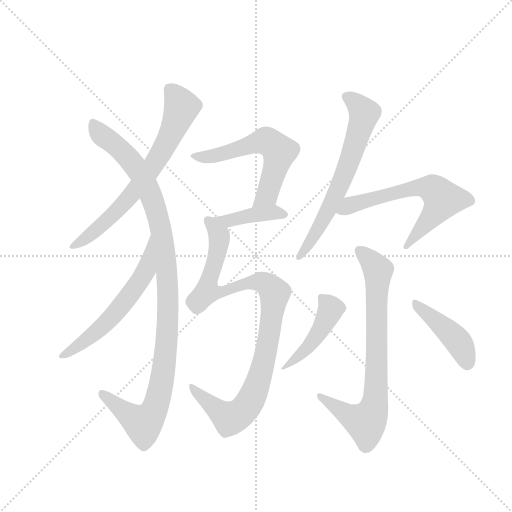
t = 0.00 s
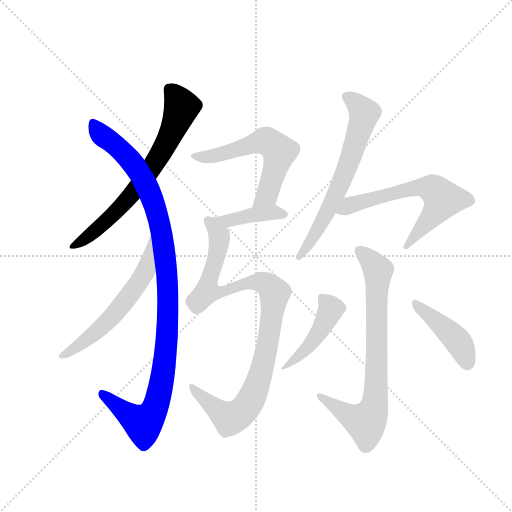
t = 1.84 s
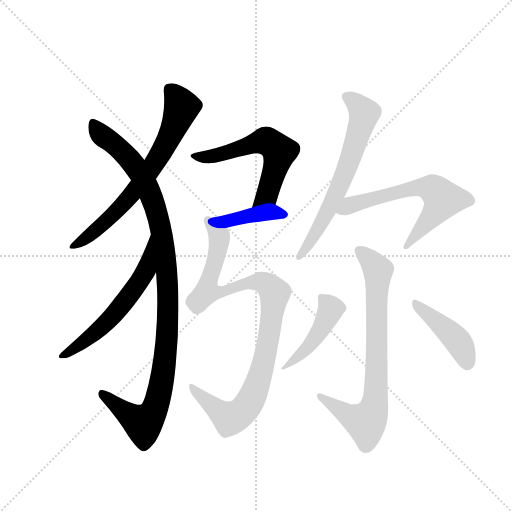
t = 3.68 s
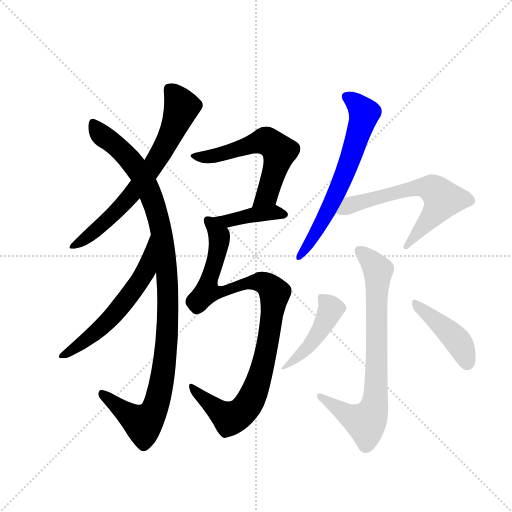
t = 5.52 s
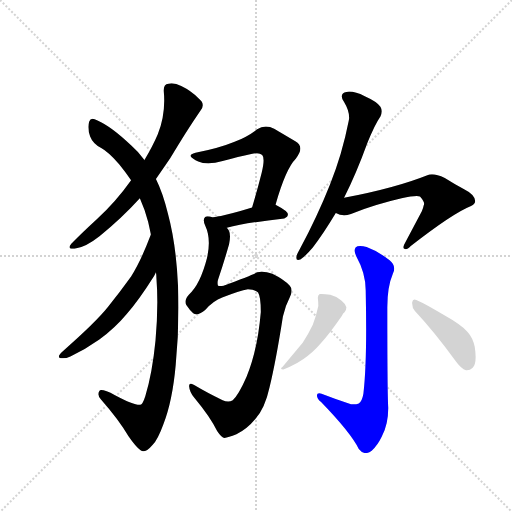
t = 7.37 s
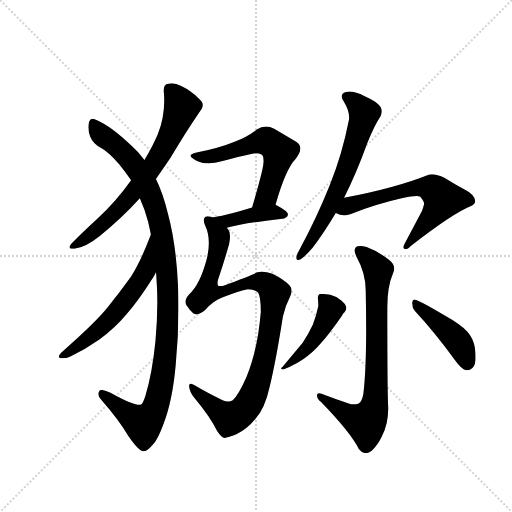
t = 9.21 s

The animated SVG that drew these frames (rendered in a browser with its animation timeline set to each time). Animation: 11 CSS @keyframes rules; one cycle of 9.21 s.

<svg version="1.1" viewBox="0 0 1024 1024" xmlns="http://www.w3.org/2000/svg">
  <g stroke="lightgray" stroke-dasharray="1,1" stroke-width="1" transform="scale(4, 4)">
    <line x1="0" y1="0" x2="256" y2="256"></line>
    <line x1="256" y1="0" x2="0" y2="256"></line>
    <line x1="128" y1="0" x2="128" y2="256"></line>
    <line x1="0" y1="128" x2="256" y2="128"></line>
  </g>
  <g transform="scale(0.92, -0.92) translate(60, -900)">
    <style type="text/css">
      
        @keyframes keyframes0 {
          from {
            stroke: blue;
            stroke-dashoffset: 696;
            stroke-width: 128;
          }
          69% {
            animation-timing-function: step-end;
            stroke: blue;
            stroke-dashoffset: 0;
            stroke-width: 128;
          }
          to {
            stroke: black;
            stroke-width: 1024;
          }
        }
        #make-me-a-hanzi-animation-0 {
          animation: keyframes0 0.81640625s both;
          animation-delay: 0s;
          animation-timing-function: linear;
        }
      
        @keyframes keyframes1 {
          from {
            stroke: blue;
            stroke-dashoffset: 1082;
            stroke-width: 128;
          }
          78% {
            animation-timing-function: step-end;
            stroke: blue;
            stroke-dashoffset: 0;
            stroke-width: 128;
          }
          to {
            stroke: black;
            stroke-width: 1024;
          }
        }
        #make-me-a-hanzi-animation-1 {
          animation: keyframes1 1.1305338541666667s both;
          animation-delay: 0.81640625s;
          animation-timing-function: linear;
        }
      
        @keyframes keyframes2 {
          from {
            stroke: blue;
            stroke-dashoffset: 576;
            stroke-width: 128;
          }
          65% {
            animation-timing-function: step-end;
            stroke: blue;
            stroke-dashoffset: 0;
            stroke-width: 128;
          }
          to {
            stroke: black;
            stroke-width: 1024;
          }
        }
        #make-me-a-hanzi-animation-2 {
          animation: keyframes2 0.71875s both;
          animation-delay: 1.9469401041666667s;
          animation-timing-function: linear;
        }
      
        @keyframes keyframes3 {
          from {
            stroke: blue;
            stroke-dashoffset: 586;
            stroke-width: 128;
          }
          66% {
            animation-timing-function: step-end;
            stroke: blue;
            stroke-dashoffset: 0;
            stroke-width: 128;
          }
          to {
            stroke: black;
            stroke-width: 1024;
          }
        }
        #make-me-a-hanzi-animation-3 {
          animation: keyframes3 0.7268880208333334s both;
          animation-delay: 2.665690104166667s;
          animation-timing-function: linear;
        }
      
        @keyframes keyframes4 {
          from {
            stroke: blue;
            stroke-dashoffset: 407;
            stroke-width: 128;
          }
          57% {
            animation-timing-function: step-end;
            stroke: blue;
            stroke-dashoffset: 0;
            stroke-width: 128;
          }
          to {
            stroke: black;
            stroke-width: 1024;
          }
        }
        #make-me-a-hanzi-animation-4 {
          animation: keyframes4 0.5812174479166666s both;
          animation-delay: 3.3925781250000004s;
          animation-timing-function: linear;
        }
      
        @keyframes keyframes5 {
          from {
            stroke: blue;
            stroke-dashoffset: 993;
            stroke-width: 128;
          }
          76% {
            animation-timing-function: step-end;
            stroke: blue;
            stroke-dashoffset: 0;
            stroke-width: 128;
          }
          to {
            stroke: black;
            stroke-width: 1024;
          }
        }
        #make-me-a-hanzi-animation-5 {
          animation: keyframes5 1.05810546875s both;
          animation-delay: 3.973795572916667s;
          animation-timing-function: linear;
        }
      
        @keyframes keyframes6 {
          from {
            stroke: blue;
            stroke-dashoffset: 653;
            stroke-width: 128;
          }
          68% {
            animation-timing-function: step-end;
            stroke: blue;
            stroke-dashoffset: 0;
            stroke-width: 128;
          }
          to {
            stroke: black;
            stroke-width: 1024;
          }
        }
        #make-me-a-hanzi-animation-6 {
          animation: keyframes6 0.7814127604166666s both;
          animation-delay: 5.031901041666667s;
          animation-timing-function: linear;
        }
      
        @keyframes keyframes7 {
          from {
            stroke: blue;
            stroke-dashoffset: 632;
            stroke-width: 128;
          }
          67% {
            animation-timing-function: step-end;
            stroke: blue;
            stroke-dashoffset: 0;
            stroke-width: 128;
          }
          to {
            stroke: black;
            stroke-width: 1024;
          }
        }
        #make-me-a-hanzi-animation-7 {
          animation: keyframes7 0.7643229166666666s both;
          animation-delay: 5.813313802083334s;
          animation-timing-function: linear;
        }
      
        @keyframes keyframes8 {
          from {
            stroke: blue;
            stroke-dashoffset: 766;
            stroke-width: 128;
          }
          71% {
            animation-timing-function: step-end;
            stroke: blue;
            stroke-dashoffset: 0;
            stroke-width: 128;
          }
          to {
            stroke: black;
            stroke-width: 1024;
          }
        }
        #make-me-a-hanzi-animation-8 {
          animation: keyframes8 0.8733723958333334s both;
          animation-delay: 6.577636718750001s;
          animation-timing-function: linear;
        }
      
        @keyframes keyframes9 {
          from {
            stroke: blue;
            stroke-dashoffset: 460;
            stroke-width: 128;
          }
          60% {
            animation-timing-function: step-end;
            stroke: blue;
            stroke-dashoffset: 0;
            stroke-width: 128;
          }
          to {
            stroke: black;
            stroke-width: 1024;
          }
        }
        #make-me-a-hanzi-animation-9 {
          animation: keyframes9 0.6243489583333334s both;
          animation-delay: 7.451009114583334s;
          animation-timing-function: linear;
        }
      
        @keyframes keyframes10 {
          from {
            stroke: blue;
            stroke-dashoffset: 435;
            stroke-width: 128;
          }
          59% {
            animation-timing-function: step-end;
            stroke: blue;
            stroke-dashoffset: 0;
            stroke-width: 128;
          }
          to {
            stroke: black;
            stroke-width: 1024;
          }
        }
        #make-me-a-hanzi-animation-10 {
          animation: keyframes10 0.60400390625s both;
          animation-delay: 8.075358072916668s;
          animation-timing-function: linear;
        }
      
    </style>
    
      <path d="M 279 511 L 310 556 Q 345 615 376 660 Q 381 666 381 671 Q 381 679 372 686 Q 355 703 334 713 Q 323 719 313 719 Q 310 719 306 718 Q 296 717 296 704 L 296 702 Q 297 691 297 681 Q 297 643 283 608 Q 272 582 254 552 L 225 508 Q 191 460 151 424 Q 113 389 95 370 Q 91 365 91 363 Q 91 359 99 359 L 102 359 Q 127 363 157 387 Q 205 426 244 469 L 279 511 Z" fill="lightgray"></path>
    
      <path d="M 327 279 Q 323 369 305 436 Q 294 481 279 511 L 254 552 Q 241 570 226 583 Q 182 625 152 638 Q 145 642 141 642 Q 136 642 134 636 Q 132 630 132 624 Q 132 614 136 603 Q 142 587 160 578 Q 175 570 199 543 Q 213 526 225 508 L 244 469 Q 256 442 262 418 Q 265 405 268 390 L 279 308 Q 280 302 280 296 Q 282 270 282 243 Q 282 203 278 159 Q 271 88 256 39 Q 250 20 245 20 L 243 20 Q 230 20 190 41 Q 169 52 160 52 Q 157 52 156 50 Q 154 47 154 43 Q 154 37 160 31 Q 198 -12 219 -48 Q 242 -81 251 -81 L 253 -81 Q 260 -81 272 -67 Q 283 -56 295 -23 Q 315 28 322 107 Q 328 167 328 231 Q 328 254 327 279 Z" fill="lightgray"></path>
    
      <path d="M 268 390 Q 246 332 225 299 Q 199 263 175 233 Q 148 199 76 136 Q 68 129 68 125 Q 68 122 72 121 L 77 121 Q 84 121 93 125 Q 125 140 156 162 Q 190 187 215 217 Q 241 246 275 300 Q 278 305 279 308 C 293 335 279 418 268 390 Z" fill="lightgray"></path>
    
      <path d="M 539 455 Q 561 533 583 555 Q 593 568 593 577 Q 593 587 582 593 L 536 620 Q 527 625 518 625 Q 508 625 499 619 Q 477 602 450 592 Q 416 578 365 568 Q 354 565 354 561 Q 358 555 371 549 Q 380 545 393 545 Q 407 545 424 550 Q 459 559 486 565 Q 493 567 498 567 Q 506 567 510 563 Q 513 560 513 551 Q 513 542 509 525 Q 500 489 488 449 C 479 420 531 426 539 455 Z" fill="lightgray"></path>
    
      <path d="M 558 425 Q 566 428 566 434 Q 566 441 541 454 L 539 455 C 527 461 517 458 488 449 Q 440 434 403 427 C 374 421 404 398 433 405 Q 476 416 558 425 Z" fill="lightgray"></path>
    
      <path d="M 403 427 Q 396 430 391 430 Q 388 430 386 428 Q 383 425 383 421 Q 383 416 386 410 Q 394 393 394 372 Q 394 357 390 339 Q 375 281 351 260 Q 343 251 343 244 Q 343 240 345 237 Q 353 225 360 219 Q 363 217 367 217 Q 376 217 386 226 Q 404 246 423 253 Q 461 268 479 271 Q 495 270 501 264 Q 507 255 507 222 Q 500 139 476 81 Q 459 42 446 30 Q 441 27 436 27 Q 430 27 424 30 Q 389 47 364 62 Q 358 66 355 66 Q 351 66 351 61 Q 352 48 362 36 Q 397 -6 412 -37 Q 422 -52 428 -52 Q 436 -51 454 -44 Q 477 -33 495 -11 Q 516 12 526 58 Q 540 116 555 212 Q 560 235 570 254 Q 574 262 574 268 Q 574 275 570 279 Q 557 293 532 305 Q 520 309 509 309 Q 504 309 499 308 Q 486 301 426 279 Q 422 278 419 278 Q 416 278 414 279 Q 413 282 413 285 Q 413 289 414 292 Q 426 327 438 369 Q 440 379 440 386 Q 440 394 438 398 Q 436 402 433 405 C 425 432 425 432 403 427 Z" fill="lightgray"></path>
    
      <path d="M 591 357 Q 584 345 584 341 L 584 339 Q 584 335 588 335 Q 590 335 593 336 Q 602 341 620 362 Q 643 392 670 437 L 688 470 Q 714 521 739 590 Q 754 628 767 647 Q 770 653 770 658 Q 770 663 767 668 Q 760 679 733 691 Q 713 701 699 701 Q 696 701 693 700 Q 683 698 683 691 Q 683 685 688 678 Q 699 660 699 644 Q 699 641 698 637 Q 684 565 657 498 Q 630 430 591 357 Z" fill="lightgray"></path>
    
      <path d="M 670 437 Q 679 432 688 432 Q 695 432 703 435 Q 756 456 813 469 Q 835 474 846 474 Q 850 474 853 473 Q 862 463 862 457 Q 862 455 861 453 Q 860 447 857 441 L 821 373 Q 817 366 817 363 Q 817 360 819 359 Q 820 358 822 358 Q 826 358 833 365 Q 924 436 964 452 Q 973 456 973 463 Q 972 477 948 489 Q 926 501 907 513 Q 890 521 879 521 Q 873 521 869 519 Q 799 491 688 470 C 659 464 642 447 670 437 Z" fill="lightgray"></path>
    
      <path d="M 730 44 Q 727 27 720 23 Q 715 21 708 21 L 703 21 Q 670 32 639 44 Q 636 45 634 45 Q 629 45 629 41 Q 629 33 638 26 Q 702 -40 720 -76 Q 727 -85 735 -85 Q 742 -85 748 -80 Q 761 -68 770 -49 Q 784 -23 784 13 Q 782 43 782 232 Q 782 277 794 305 Q 797 311 797 316 Q 797 326 787 334 Q 762 354 737 363 Q 729 365 723 365 Q 716 365 713 362 Q 711 359 711 355 Q 711 350 715 342 Q 735 306 735 269 Q 736 223 736 184 Q 736 96 730 44 Z" fill="lightgray"></path>
    
      <path d="M 632 235 Q 627 212 620 194 Q 610 173 598 155 L 554 102 Q 551 100 551 99 Q 551 97 556 97 Q 560 98 569 102 Q 586 110 599 119 Q 619 132 637 153 Q 656 174 683 213 Q 686 220 689 221 Q 693 226 693 232 Q 691 240 682 247 Q 670 256 658 259 Q 646 261 639 261 L 635 261 Q 631 259 631 253 L 631 251 Q 632 244 632 235 Z" fill="lightgray"></path>
    
      <path d="M 930 116 Q 943 98 953 95 L 955 95 Q 962 95 967 100 Q 974 106 974 124 Q 974 133 972 146 Q 968 166 956 179 Q 941 195 907 214 Q 866 239 845 248 Q 843 249 841 249 Q 837 249 836 243 L 836 240 Q 836 230 842 224 Q 884 179 930 116 Z" fill="lightgray"></path>
    
    
      <clipPath id="make-me-a-hanzi-clip-0">
        <path d="M 279 511 L 310 556 Q 345 615 376 660 Q 381 666 381 671 Q 381 679 372 686 Q 355 703 334 713 Q 323 719 313 719 Q 310 719 306 718 Q 296 717 296 704 L 296 702 Q 297 691 297 681 Q 297 643 283 608 Q 272 582 254 552 L 225 508 Q 191 460 151 424 Q 113 389 95 370 Q 91 365 91 363 Q 91 359 99 359 L 102 359 Q 127 363 157 387 Q 205 426 244 469 L 279 511 Z"></path>
      </clipPath>
      <path clip-path="url(#make-me-a-hanzi-clip-0)" d="M 307 706 L 327 684 L 334 663 L 310 605 L 273 540 L 234 486 L 176 423 L 97 364" fill="none" id="make-me-a-hanzi-animation-0" stroke-dasharray="568 1136" stroke-linecap="round"></path>
    
      <clipPath id="make-me-a-hanzi-clip-1">
        <path d="M 327 279 Q 323 369 305 436 Q 294 481 279 511 L 254 552 Q 241 570 226 583 Q 182 625 152 638 Q 145 642 141 642 Q 136 642 134 636 Q 132 630 132 624 Q 132 614 136 603 Q 142 587 160 578 Q 175 570 199 543 Q 213 526 225 508 L 244 469 Q 256 442 262 418 Q 265 405 268 390 L 279 308 Q 280 302 280 296 Q 282 270 282 243 Q 282 203 278 159 Q 271 88 256 39 Q 250 20 245 20 L 243 20 Q 230 20 190 41 Q 169 52 160 52 Q 157 52 156 50 Q 154 47 154 43 Q 154 37 160 31 Q 198 -12 219 -48 Q 242 -81 251 -81 L 253 -81 Q 260 -81 272 -67 Q 283 -56 295 -23 Q 315 28 322 107 Q 328 167 328 231 Q 328 254 327 279 Z"></path>
      </clipPath>
      <path clip-path="url(#make-me-a-hanzi-clip-1)" d="M 144 632 L 158 609 L 204 573 L 237 534 L 265 483 L 291 397 L 305 272 L 297 101 L 273 4 L 251 -21 L 161 45" fill="none" id="make-me-a-hanzi-animation-1" stroke-dasharray="954 1908" stroke-linecap="round"></path>
    
      <clipPath id="make-me-a-hanzi-clip-2">
        <path d="M 268 390 Q 246 332 225 299 Q 199 263 175 233 Q 148 199 76 136 Q 68 129 68 125 Q 68 122 72 121 L 77 121 Q 84 121 93 125 Q 125 140 156 162 Q 190 187 215 217 Q 241 246 275 300 Q 278 305 279 308 C 293 335 279 418 268 390 Z"></path>
      </clipPath>
      <path clip-path="url(#make-me-a-hanzi-clip-2)" d="M 268 369 L 253 304 L 195 225 L 141 171 L 75 128" fill="none" id="make-me-a-hanzi-animation-2" stroke-dasharray="448 896" stroke-linecap="round"></path>
    
      <clipPath id="make-me-a-hanzi-clip-3">
        <path d="M 539 455 Q 561 533 583 555 Q 593 568 593 577 Q 593 587 582 593 L 536 620 Q 527 625 518 625 Q 508 625 499 619 Q 477 602 450 592 Q 416 578 365 568 Q 354 565 354 561 Q 358 555 371 549 Q 380 545 393 545 Q 407 545 424 550 Q 459 559 486 565 Q 493 567 498 567 Q 506 567 510 563 Q 513 560 513 551 Q 513 542 509 525 Q 500 489 488 449 C 479 420 531 426 539 455 Z"></path>
      </clipPath>
      <path clip-path="url(#make-me-a-hanzi-clip-3)" d="M 361 562 L 399 559 L 513 593 L 537 582 L 547 570 L 521 477 L 494 456" fill="none" id="make-me-a-hanzi-animation-3" stroke-dasharray="458 916" stroke-linecap="round"></path>
    
      <clipPath id="make-me-a-hanzi-clip-4">
        <path d="M 558 425 Q 566 428 566 434 Q 566 441 541 454 L 539 455 C 527 461 517 458 488 449 Q 440 434 403 427 C 374 421 404 398 433 405 Q 476 416 558 425 Z"></path>
      </clipPath>
      <path clip-path="url(#make-me-a-hanzi-clip-4)" d="M 410 426 L 436 420 L 534 439 L 558 433" fill="none" id="make-me-a-hanzi-animation-4" stroke-dasharray="279 558" stroke-linecap="round"></path>
    
      <clipPath id="make-me-a-hanzi-clip-5">
        <path d="M 403 427 Q 396 430 391 430 Q 388 430 386 428 Q 383 425 383 421 Q 383 416 386 410 Q 394 393 394 372 Q 394 357 390 339 Q 375 281 351 260 Q 343 251 343 244 Q 343 240 345 237 Q 353 225 360 219 Q 363 217 367 217 Q 376 217 386 226 Q 404 246 423 253 Q 461 268 479 271 Q 495 270 501 264 Q 507 255 507 222 Q 500 139 476 81 Q 459 42 446 30 Q 441 27 436 27 Q 430 27 424 30 Q 389 47 364 62 Q 358 66 355 66 Q 351 66 351 61 Q 352 48 362 36 Q 397 -6 412 -37 Q 422 -52 428 -52 Q 436 -51 454 -44 Q 477 -33 495 -11 Q 516 12 526 58 Q 540 116 555 212 Q 560 235 570 254 Q 574 262 574 268 Q 574 275 570 279 Q 557 293 532 305 Q 520 309 509 309 Q 504 309 499 308 Q 486 301 426 279 Q 422 278 419 278 Q 416 278 414 279 Q 413 282 413 285 Q 413 289 414 292 Q 426 327 438 369 Q 440 379 440 386 Q 440 394 438 398 Q 436 402 433 405 C 425 432 425 432 403 427 Z"></path>
      </clipPath>
      <path clip-path="url(#make-me-a-hanzi-clip-5)" d="M 392 422 L 417 384 L 390 265 L 428 266 L 440 275 L 493 287 L 520 282 L 537 261 L 509 95 L 485 30 L 467 5 L 440 -10 L 430 -5 L 377 37 L 358 60" fill="none" id="make-me-a-hanzi-animation-5" stroke-dasharray="865 1730" stroke-linecap="round"></path>
    
      <clipPath id="make-me-a-hanzi-clip-6">
        <path d="M 591 357 Q 584 345 584 341 L 584 339 Q 584 335 588 335 Q 590 335 593 336 Q 602 341 620 362 Q 643 392 670 437 L 688 470 Q 714 521 739 590 Q 754 628 767 647 Q 770 653 770 658 Q 770 663 767 668 Q 760 679 733 691 Q 713 701 699 701 Q 696 701 693 700 Q 683 698 683 691 Q 683 685 688 678 Q 699 660 699 644 Q 699 641 698 637 Q 684 565 657 498 Q 630 430 591 357 Z"></path>
      </clipPath>
      <path clip-path="url(#make-me-a-hanzi-clip-6)" d="M 695 688 L 717 673 L 731 653 L 714 591 L 658 451 L 589 340" fill="none" id="make-me-a-hanzi-animation-6" stroke-dasharray="525 1050" stroke-linecap="round"></path>
    
      <clipPath id="make-me-a-hanzi-clip-7">
        <path d="M 670 437 Q 679 432 688 432 Q 695 432 703 435 Q 756 456 813 469 Q 835 474 846 474 Q 850 474 853 473 Q 862 463 862 457 Q 862 455 861 453 Q 860 447 857 441 L 821 373 Q 817 366 817 363 Q 817 360 819 359 Q 820 358 822 358 Q 826 358 833 365 Q 924 436 964 452 Q 973 456 973 463 Q 972 477 948 489 Q 926 501 907 513 Q 890 521 879 521 Q 873 521 869 519 Q 799 491 688 470 C 659 464 642 447 670 437 Z"></path>
      </clipPath>
      <path clip-path="url(#make-me-a-hanzi-clip-7)" d="M 677 440 L 718 460 L 830 489 L 858 493 L 882 488 L 903 467 L 898 456 L 822 363" fill="none" id="make-me-a-hanzi-animation-7" stroke-dasharray="504 1008" stroke-linecap="round"></path>
    
      <clipPath id="make-me-a-hanzi-clip-8">
        <path d="M 730 44 Q 727 27 720 23 Q 715 21 708 21 L 703 21 Q 670 32 639 44 Q 636 45 634 45 Q 629 45 629 41 Q 629 33 638 26 Q 702 -40 720 -76 Q 727 -85 735 -85 Q 742 -85 748 -80 Q 761 -68 770 -49 Q 784 -23 784 13 Q 782 43 782 232 Q 782 277 794 305 Q 797 311 797 316 Q 797 326 787 334 Q 762 354 737 363 Q 729 365 723 365 Q 716 365 713 362 Q 711 359 711 355 Q 711 350 715 342 Q 735 306 735 269 Q 736 223 736 184 Q 736 96 730 44 Z"></path>
      </clipPath>
      <path clip-path="url(#make-me-a-hanzi-clip-8)" d="M 720 356 L 762 310 L 753 14 L 733 -18 L 700 -5 L 635 39" fill="none" id="make-me-a-hanzi-animation-8" stroke-dasharray="638 1276" stroke-linecap="round"></path>
    
      <clipPath id="make-me-a-hanzi-clip-9">
        <path d="M 632 235 Q 627 212 620 194 Q 610 173 598 155 L 554 102 Q 551 100 551 99 Q 551 97 556 97 Q 560 98 569 102 Q 586 110 599 119 Q 619 132 637 153 Q 656 174 683 213 Q 686 220 689 221 Q 693 226 693 232 Q 691 240 682 247 Q 670 256 658 259 Q 646 261 639 261 L 635 261 Q 631 259 631 253 L 631 251 Q 632 244 632 235 Z"></path>
      </clipPath>
      <path clip-path="url(#make-me-a-hanzi-clip-9)" d="M 637 255 L 659 228 L 642 191 L 613 149 L 554 99" fill="none" id="make-me-a-hanzi-animation-9" stroke-dasharray="332 664" stroke-linecap="round"></path>
    
      <clipPath id="make-me-a-hanzi-clip-10">
        <path d="M 930 116 Q 943 98 953 95 L 955 95 Q 962 95 967 100 Q 974 106 974 124 Q 974 133 972 146 Q 968 166 956 179 Q 941 195 907 214 Q 866 239 845 248 Q 843 249 841 249 Q 837 249 836 243 L 836 240 Q 836 230 842 224 Q 884 179 930 116 Z"></path>
      </clipPath>
      <path clip-path="url(#make-me-a-hanzi-clip-10)" d="M 842 243 L 932 162 L 944 145 L 954 109" fill="none" id="make-me-a-hanzi-animation-10" stroke-dasharray="307 614" stroke-linecap="round"></path>
    
  </g>
</svg>
